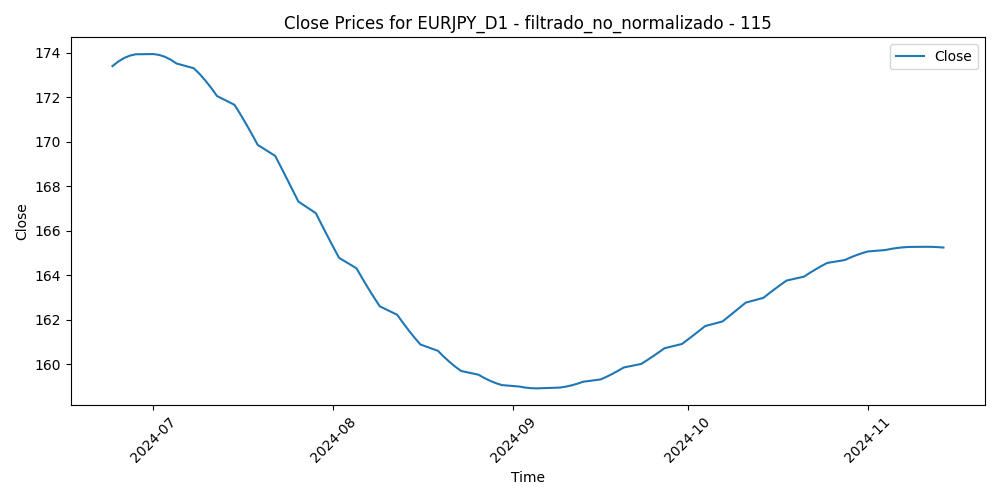

Values plotted in this chart, from the file beside it:
Time, Close, Volume, diferencia_media_115
2024-06-24, 173.4, 138122, -6.5
2024-06-25, 173.6, 131543, -6.133
2024-06-26, 173.8, 152513, -6.717
2024-06-27, 173.9, 143086, -6.961
2024-06-28, 173.9, 175678, -7.14
2024-07-01, 173.9, 158888, -8.076
2024-07-02, 173.9, 127987, -8.068
2024-07-03, 173.8, 137195, -8.89
2024-07-04, 173.7, 103862, -8.661
2024-07-05, 173.5, 160227, -8.438
2024-07-08, 173.3, 149042, -8.181
2024-07-09, 173, 124319, -8.373
2024-07-10, 172.7, 112190, -8.945
2024-07-11, 172.4, 168635, -6.402
2024-07-12, 172, 218534, -5.796
2024-07-15, 171.7, 160893, -5.712
2024-07-16, 171.2, 144135, -6.009
2024-07-17, 170.8, 205351, -4.143
2024-07-18, 170.3, 210953, -4.644
2024-07-19, 169.9, 174377, -4.469
2024-07-22, 169.4, 177657, -4.05
2024-07-23, 168.9, 186050, -1.804
2024-07-24, 168.3, 230143, 0.2964
2024-07-25, 167.8, 275609, 0.2077
2024-07-26, 167.3, 228329, 0.2739
2024-07-29, 166.8, 238845, 0.5642
2024-07-30, 166.3, 243800, 2.073
2024-07-31, 165.8, 347988, 4.922
2024-08-01, 165.3, 324692, 6.103
2024-08-02, 164.8, 377735, 7.386
2024-08-05, 164.3, 438634, 9.29
2024-08-06, 163.9, 400463, 9.33
2024-08-07, 163.4, 351319, 6.84
2024-08-08, 163, 368801, 6.278
2024-08-09, 162.6, 299870, 7.058
2024-08-12, 162.2, 263960, 6.133
2024-08-13, 161.9, 276532, 5.607
2024-08-14, 161.5, 269549, 4.804
2024-08-15, 161.2, 241545, 3.261
2024-08-16, 160.9, 228253, 4.285
2024-08-19, 160.6, 265287, 4.569
2024-08-20, 160.3, 256770, 5.403
2024-08-21, 160.1, 290188, 5.101
2024-08-22, 159.9, 222737, 4.532
2024-08-23, 159.7, 240474, 5.486
2024-08-26, 159.5, 217809, 5.783
2024-08-27, 159.4, 199882, 6.054
2024-08-28, 159.3, 204830, 6.239
2024-08-29, 159.1, 233328, 6.371
2024-08-30, 159.1, 196112, 5.515
2024-09-02, 159, 148345, 4.285
2024-09-03, 159, 229794, 6.273
2024-09-04, 158.9, 244639, 7.583
2024-09-05, 158.9, 234398, 7.467
2024-09-06, 158.9, 273496, 9.073
2024-09-09, 158.9, 224765, 8.774
2024-09-10, 159, 206817, 9.729
2024-09-11, 159.1, 276361, 9.883
2024-09-12, 159.1, 262734, 9.523
2024-09-13, 159.2, 245325, 10.51
... 44 more rows
